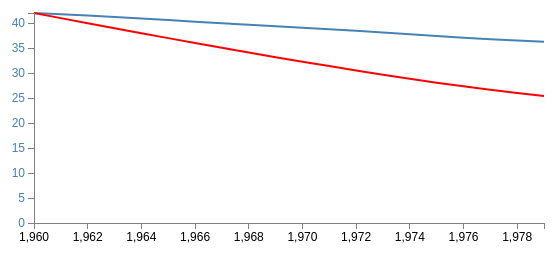
D3 v3 page, settled after 360 driven frames (6 s of simulated time); the page loaded 1 data file(s).



var margin = {top: 30, right: 40, bottom: 30, left: 50},
    width = 600 - margin.left - margin.right,
    height = 270 - margin.top - margin.bottom;

var parseDate = d3.time.format("%d-%b-%y").parse;

var x = d3.scale.linear().range([0, width]);
var y0 = d3.scale.linear().range([height, 0]);
var y1 = d3.scale.linear().range([height, 0]);

var xAxis = d3.svg.axis().scale(x)
    .orient("bottom");

var yAxisLeft = d3.svg.axis().scale(y0)
    .orient("left");

var yAxisRight = d3.svg.axis().scale(y1)
    .orient("right"); 

var valueline = d3.svg.line()
    .x(function(d) { return x(d.year); })
    .y(function(d) { return y0(d.Birthratecrude); });
    
var valueline2 = d3.svg.line()
    .x(function(d) { return x(d.year); })
    .y(function(d) { return y1(d.Deathratecrude); });
  
var svg = d3.select("body")
    .append("svg")
        .attr("width", width + margin.left + margin.right)
        .attr("height", height + margin.top + margin.bottom)
    .append("g")
        .attr("transform", 
              "translate(" + margin.left + "," + margin.top + ")");

// Get the data
d3.json("../JSON/birthDeath.json", function(error, data) {
    data.forEach(function(d) {
        d.year = +d.year;
        d.Birthratecrude = +d.Birthratecrude;
        d.Deathratecrude = +d.Deathratecrude;
    });

    // Scale the range of the data
    x.domain(d3.extent(data, function(d) { return d.year; }));
    y0.domain([0, d3.max(data, function(d) {
    return Math.max(d.Birthratecrude); })]); 
    y1.domain([0, d3.max(data, function(d) { 
    return Math.max(d.Deathratecrude); })]);

    svg.append("path")        // Add the valueline path.
        .attr("d", valueline(data));

    svg.append("path")        // Add the valueline2 path.
        .style("stroke", "red")
        .attr("d", valueline2(data));

    svg.append("g")            // Add the X Axis
        .attr("class", "x axis")
        .attr("transform", "translate(0," + height + ")")
        .call(xAxis);

    svg.append("g")
        .attr("class", "y axis")
        .style("fill", "steelblue")
        .call(yAxisLeft); 
});



### data: ../JSON/birthDeath.json
[
 {
  "year": "1960",
  "Birthratecrude": "42.11",
  "Deathratecrude": "22.42"
 },
 {
  "year": "1961",
  "Birthratecrude": "41.87",
  "Deathratecrude": "21.88"
 },
 {
  "year": "1962",
  "Birthratecrude": "41.6",
  "Deathratecrude": "21.34"
 },
 {
  "year": "1963",
  "Birthratecrude": "41.32",
  "Deathratecrude": "20.8"
 },
 {
  "year": "1964",
  "Birthratecrude": "41.01",
  "Deathratecrude": "20.27"
 },
 {
  "year": "1965",
  "Birthratecrude": "40.7",
  "Deathratecrude": "19.74"
 },
 {
  "year": "1966",
  "Birthratecrude": "40.37",
  "Deathratecrude": "19.22"
 },
 {
  "year": "1967",
  "Birthratecrude": "40.06",
  "Deathratecrude": "18.7"
 },
 "... 12 more items"
]